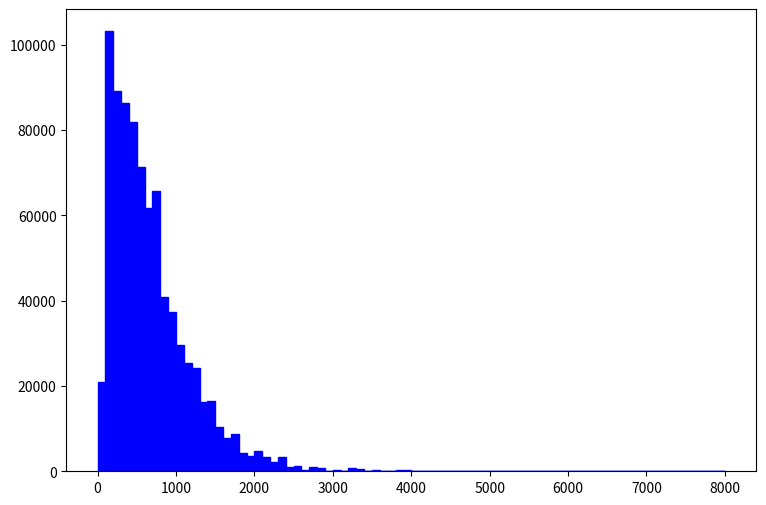

The script that saved this image: (Note: this script raises an exception after producing the figure.)
def selection_11():

    # Library import
    import numpy
    import matplotlib
    import matplotlib.pyplot   as plt
    import matplotlib.gridspec as gridspec

    # Library version
    matplotlib_version = matplotlib.__version__
    numpy_version      = numpy.__version__

    # Histo binning
    xBinning = numpy.linspace(0.0,8000.0,81,endpoint=True)

    # Creating data sequence: middle of each bin
    xData = numpy.array([50.0,150.0,250.0,350.0,450.0,550.0,650.0,750.0,850.0,950.0,1050.0,1150.0,1250.0,1350.0,1450.0,1550.0,1650.0,1750.0,1850.0,1950.0,2050.0,2150.0,2250.0,2350.0,2450.0,2550.0,2650.0,2750.0,2850.0,2950.0,3050.0,3150.0,3250.0,3350.0,3450.0,3550.0,3650.0,3750.0,3850.0,3950.0,4050.0,4150.0,4250.0,4350.0,4450.0,4550.0,4650.0,4750.0,4850.0,4950.0,5050.0,5150.0,5250.0,5350.0,5450.0,5550.0,5650.0,5750.0,5850.0,5950.0,6050.0,6150.0,6250.0,6350.0,6450.0,6550.0,6650.0,6750.0,6850.0,6950.0,7050.0,7150.0,7250.0,7350.0,7450.0,7550.0,7650.0,7750.0,7850.0,7950.0])

    # Creating weights for histo: y12_TET_0
    y12_TET_0_weights = numpy.array([14689.7202763,61854.231035,43135.1990217,45169.8729331,39879.6927383,30520.172728,29299.3683812,34996.4673438,13835.8106225,19939.848371,13428.8758402,12208.0714934,11801.1327075,7324.8420953,8545.65044572,4476.29061219,2441.61389831,4476.29061219,813.871165985,1220.80714934,1627.74273233,2034.67831532,1220.80714934,0.0,406.935582992,0.0,0.0,0.0,406.935582992,0.0,0.0,0.0,0.0,406.935582992,0.0,0.0,0.0,0.0,0.0,406.935582992,0.0,0.0,0.0,0.0,0.0,0.0,0.0,0.0,0.0,0.0,0.0,0.0,0.0,0.0,0.0,0.0,0.0,0.0,0.0,0.0,0.0,0.0,0.0,0.0,0.0,0.0,0.0,0.0,0.0,0.0,0.0,0.0,0.0,0.0,0.0,0.0,0.0,0.0,0.0,0.0])

    # Creating weights for histo: y12_TET_1
    y12_TET_1_weights = numpy.array([3793.39976523,28662.0560109,34462.7090597,32074.2043921,33780.2785827,34462.7090597,26955.9818203,26273.5513433,23885.0466757,14672.2412422,13989.8107652,11260.0928609,10918.8796242,7847.94447968,6824.29676248,5118.22257186,4777.00933515,3753.36442042,3070.93434382,2047.2894291,2729.7195057,1023.64491472,682.429676248,3070.93434382,341.214918195,1023.64491472,341.214918195,1023.64491472,341.214918195,0.0,341.214918195,0.0,682.429676248,0.0,0.0,341.214918195,0.0,0.0,341.214918195,0.0,0.0,0.0,0.0,0.0,0.0,0.0,0.0,0.0,0.0,0.0,0.0,0.0,0.0,0.0,0.0,0.0,0.0,0.0,0.0,0.0,0.0,0.0,0.0,0.0,0.0,0.0,0.0,0.0,0.0,0.0,0.0,0.0,0.0,0.0,0.0,0.0,0.0,0.0,0.0,0.0])

    # Creating weights for histo: y12_TET_2
    y12_TET_2_weights = numpy.array([2236.08139601,11217.2745793,10378.4661937,8267.23061324,7584.80901138,5885.87131541,5061.27954654,4023.43452723,2914.50082427,2623.05058183,2082.8019471,1713.15791281,1421.70767037,1009.41258597,988.08686091,675.311293433,533.140326388,390.969599352,334.101292537,334.101292537,284.341534074,191.9305255,199.039073852,156.387863742,142.170767037,113.73661363,49.7597584626,42.651250112,35.5426937594,28.4341534074,21.3256170557,35.5426937594,21.3256170557,14.2170767037,14.2170767037,21.3256170557,0.0,7.10854035195,0.0,7.10854035195,0.0,0.0,0.0,0.0,0.0,0.0,0.0,0.0,14.2170767037,0.0,0.0,7.10854035195,0.0,0.0,0.0,0.0,0.0,0.0,0.0,0.0,0.0,0.0,0.0,0.0,0.0,0.0,0.0,0.0,0.0,0.0,0.0,0.0,0.0,0.0,0.0,0.0,0.0,0.0,0.0,0.0])

    # Creating weights for histo: y12_TET_3
    y12_TET_3_weights = numpy.array([320.759524674,1477.98114439,1255.60476433,938.843285465,751.503631558,573.459713032,424.017073055,341.787637576,248.117810622,173.753966634,142.292360322,112.975809919,79.369107716,78.6540757523,52.1976931864,37.181917996,30.0315503808,19.3059949599,16.4458471142,16.4458471142,12.8706633066,16.4458471142,6.4353316533,6.4353316533,5.72029569141,3.57518460722,2.86014744589,1.43007392285,2.14511068437,0.715036761518,1.43007392285,0.0,0.0,0.0,1.43007392285,0.715036761518,0.0,0.0,0.0,0.0,0.0,0.715036761518,0.0,0.0,0.0,0.0,0.0,0.0,0.0,0.0,0.0,0.0,0.0,0.0,0.0,0.0,0.0,0.0,0.0,0.0,0.0,0.0,0.0,0.0,0.0,0.0,0.0,0.0,0.0,0.0,0.0,0.0,0.0,0.0,0.0,0.0,0.0,0.0,0.0,0.0])

    # Creating a new Canvas
    fig   = plt.figure(figsize=(12,6),dpi=80)
    frame = gridspec.GridSpec(1,1,right=0.7)
    pad   = fig.add_subplot(frame[0])

    # Creating a new Stack
    pad.hist(x=xData, bins=xBinning, weights=y12_TET_0_weights+y12_TET_1_weights+y12_TET_2_weights+y12_TET_3_weights,\
             label="$signal100GeV4TeV$", histtype="stepfilled", rwidth=1.0,\
             color="#0000ff", edgecolor="#0000ff", linewidth=1, linestyle="solid",\
             bottom=None, cumulative=False, normed=False, align="mid", orientation="vertical")

    pad.hist(x=xData, bins=xBinning, weights=y12_TET_0_weights+y12_TET_1_weights+y12_TET_2_weights,\
             label="$signal100GeV1p5TeV$", histtype="stepfilled", rwidth=1.0,\
             color="#59d354", edgecolor="#59d354", linewidth=1, linestyle="solid",\
             bottom=None, cumulative=False, normed=False, align="mid", orientation="vertical")

    pad.hist(x=xData, bins=xBinning, weights=y12_TET_0_weights+y12_TET_1_weights,\
             label="$signal100GeV1TeV$", histtype="stepfilled", rwidth=1.0,\
             color="#ce5e60", edgecolor="#ce5e60", linewidth=1, linestyle="solid",\
             bottom=None, cumulative=False, normed=False, align="mid", orientation="vertical")

    pad.hist(x=xData, bins=xBinning, weights=y12_TET_0_weights,\
             label="$signal1MeV$", histtype="stepfilled", rwidth=1.0,\
             color="#5954d8", edgecolor="#5954d8", linewidth=1, linestyle="solid",\
             bottom=None, cumulative=False, normed=False, align="mid", orientation="vertical")


    # Axis
    plt.rc('text',usetex=False)
    plt.xlabel(r"TET",\
               fontsize=16,color="black")
    plt.ylabel(r"$\mathrm{Events}$ $(\mathcal{L}_{\mathrm{int}} = 40.0\ \mathrm{fb}^{-1})$ ",\
               fontsize=16,color="black")

    # Boundary of y-axis
    ymax=(y12_TET_0_weights+y12_TET_1_weights+y12_TET_2_weights+y12_TET_3_weights).max()*1.1
    ymin=0 # linear scale
    #ymin=min([x for x in (y12_TET_0_weights+y12_TET_1_weights+y12_TET_2_weights+y12_TET_3_weights) if x])/100. # log scale
    plt.gca().set_ylim(ymin,ymax)

    # Log/Linear scale for X-axis
    plt.gca().set_xscale("linear")
    #plt.gca().set_xscale("log",nonposx="clip")

    # Log/Linear scale for Y-axis
    plt.gca().set_yscale("linear")
    #plt.gca().set_yscale("log",nonposy="clip")

    # Legend
    plt.legend(bbox_to_anchor=(1.05,1), loc=2, borderaxespad=0.)

    # Saving the image
    plt.savefig('../../HTML/MadAnalysis5job_0/selection_11.png')
    plt.savefig('../../PDF/MadAnalysis5job_0/selection_11.png')
    plt.savefig('../../DVI/MadAnalysis5job_0/selection_11.eps')

# Running!
if __name__ == '__main__':
    selection_11()
